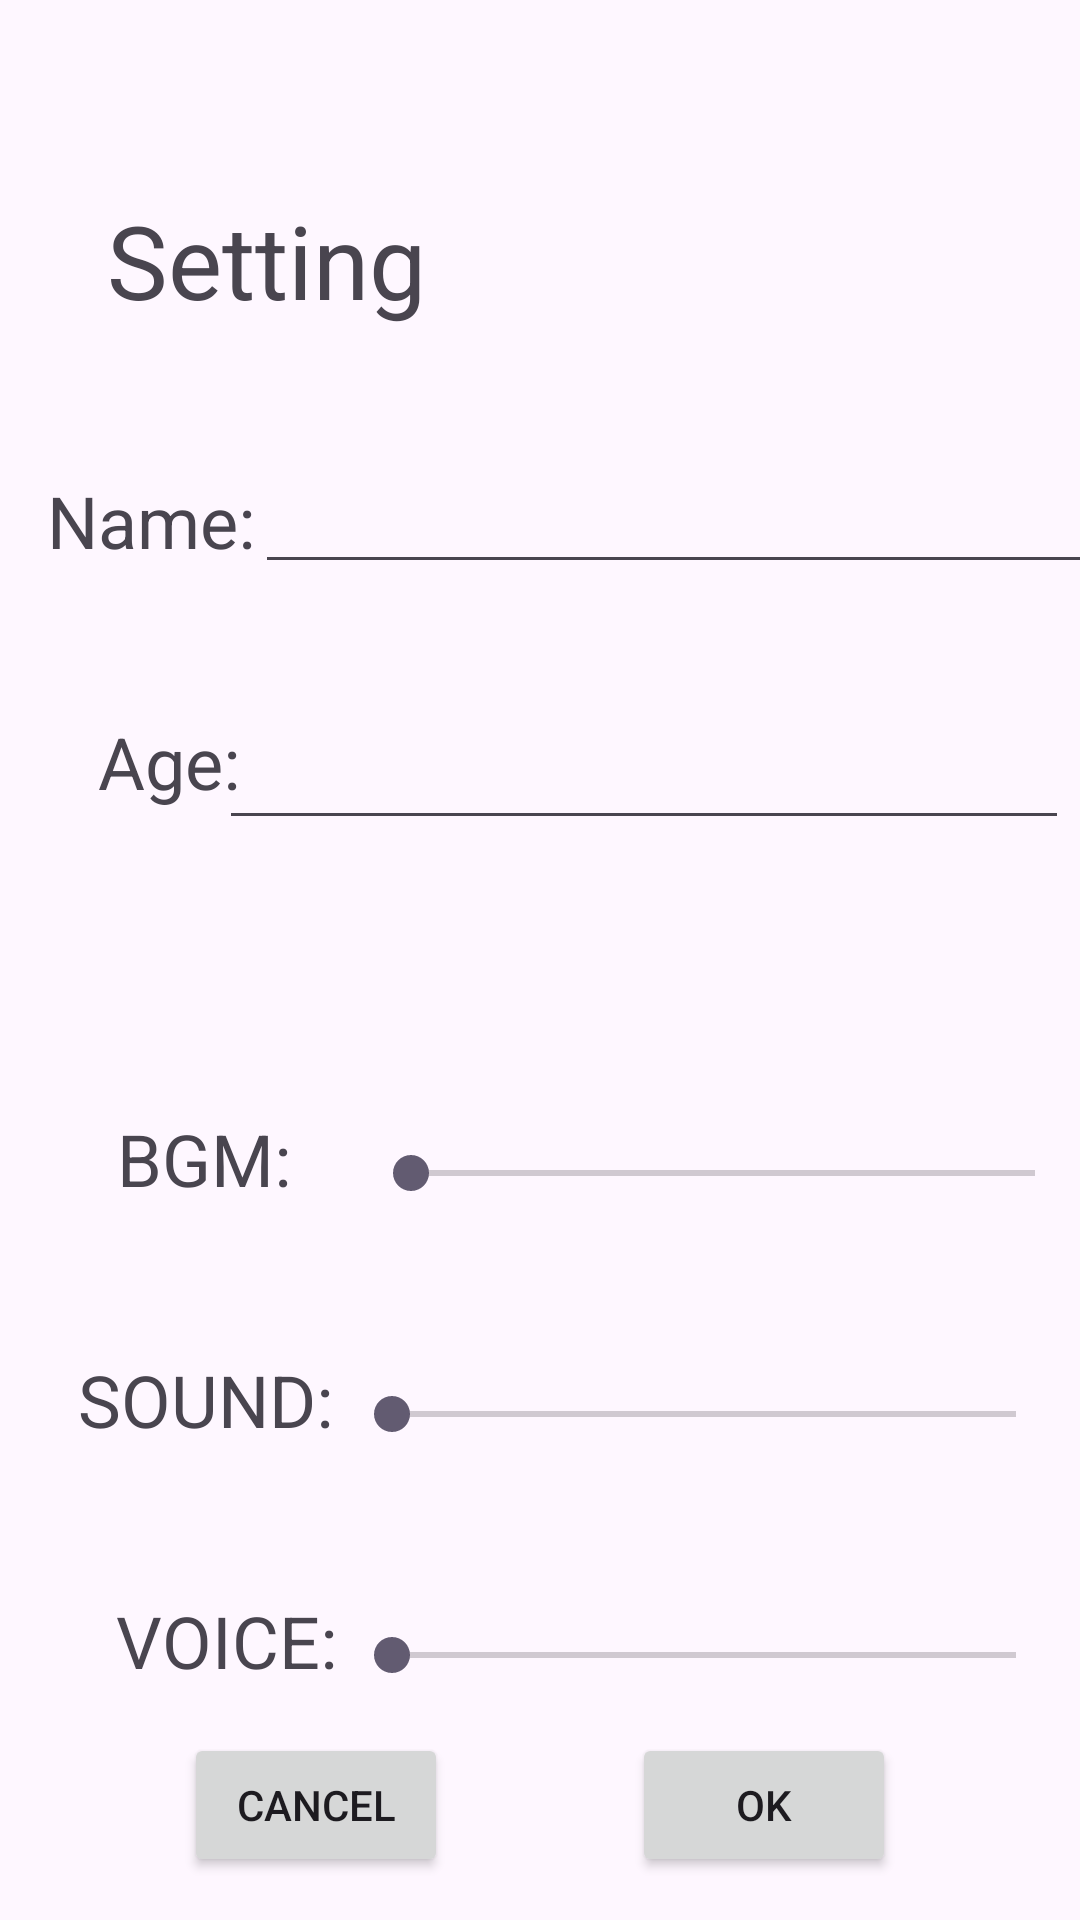

Produce the Android XML layout that renders to this screen, including the resource entries it uses.
<!-- AndroidManifest.xml: application theme Theme.ApplicationDeveropment -->
<!-- res/layout/activity_setting.xml -->
<?xml version="1.0" encoding="utf-8"?>
<androidx.constraintlayout.widget.ConstraintLayout xmlns:android="http://schemas.android.com/apk/res/android"
    xmlns:app="http://schemas.android.com/apk/res-auto"
    xmlns:tools="http://schemas.android.com/tools"
    android:layout_width="match_parent"
    android:layout_height="match_parent"
    tools:context=".SettingActivity">

    <Button
        android:id="@+id/cancelButton"
        android:layout_width="wrap_content"
        android:layout_height="wrap_content"
        android:text="CANCEL"
        app:layout_constraintTop_toBottomOf="@id/voiceTitle"
        app:layout_constraintStart_toStartOf="parent"
        app:layout_constraintEnd_toStartOf="@+id/okButton"
        app:layout_constraintBottom_toBottomOf="parent"/>

    <Button
        android:id="@+id/okButton"
        android:layout_width="wrap_content"
        android:layout_height="wrap_content"
        android:text="OK"
        app:layout_constraintTop_toBottomOf="@id/voiceTitle"
        app:layout_constraintEnd_toEndOf="parent"
        app:layout_constraintStart_toEndOf="@id/cancelButton"
        app:layout_constraintBottom_toBottomOf="parent"/>

    <TextView
        android:id="@+id/settingTitle"
        android:layout_width="wrap_content"
        android:layout_height="wrap_content"
        android:layout_marginTop="64dp"
        android:text="Setting"
        android:textSize="34sp"
        app:layout_constraintEnd_toEndOf="parent"
        app:layout_constraintHorizontal_bias="0.14"
        app:layout_constraintStart_toStartOf="parent"
        app:layout_constraintTop_toTopOf="parent" />

    <TextView
        android:id="@+id/nameTitle"
        android:layout_width="wrap_content"
        android:layout_height="wrap_content"
        android:layout_marginStart="40dp"
        android:layout_marginTop="48dp"
        android:text="Name:"
        android:textSize="24sp"
        app:layout_constraintStart_toStartOf="parent"
        app:layout_constraintEnd_toStartOf="@id/nameEdit"
        app:layout_constraintTop_toBottomOf="@+id/settingTitle" />

    <EditText
        android:id="@+id/nameEdit"
        android:layout_width="wrap_content"
        android:layout_height="wrap_content"
        android:layout_marginTop="36dp"
        android:layout_marginEnd="16dp"
        android:ems="10"
        android:inputType="text"
        android:text=""
        android:textSize="24sp"
        app:layout_constraintEnd_toEndOf="parent"
        app:layout_constraintStart_toEndOf="@id/nameTitle"
        app:layout_constraintTop_toBottomOf="@+id/settingTitle" />

    <TextView
        android:id="@+id/ageTitle"
        android:layout_width="wrap_content"
        android:layout_height="wrap_content"
        android:layout_marginStart="40dp"
        android:layout_marginTop="48dp"
        android:text="Age:"
        android:textSize="24sp"
        app:layout_constraintStart_toStartOf="parent"
        app:layout_constraintEnd_toStartOf="@id/ageEdit"
        app:layout_constraintTop_toBottomOf="@+id/nameTitle" />

    <EditText
        android:id="@+id/ageEdit"
        android:layout_width="wrap_content"
        android:layout_height="wrap_content"
        android:layout_marginTop="36dp"
        android:layout_marginEnd="16dp"
        android:ems="10"
        android:inputType="text"
        android:text=""
        android:textSize="24sp"
        app:layout_constraintEnd_toEndOf="parent"
        app:layout_constraintStart_toStartOf="@id/nameEdit"
        app:layout_constraintTop_toBottomOf="@+id/nameEdit" />

    <TextView
        android:id="@+id/bgmTitle"
        android:layout_width="wrap_content"
        android:layout_height="wrap_content"
        android:layout_marginStart="40dp"
        android:layout_marginTop="100dp"
        android:text="BGM:"
        android:textSize="24sp"
        app:layout_constraintStart_toStartOf="parent"
        app:layout_constraintEnd_toStartOf="@id/bgmSeekBar"
        app:layout_constraintTop_toBottomOf="@+id/ageTitle" />

    <TextView
        android:id="@+id/soundTitle"
        android:layout_width="wrap_content"
        android:layout_height="wrap_content"
        android:layout_marginStart="40dp"
        android:layout_marginTop="48dp"
        android:text="SOUND:"
        android:textSize="24sp"
        app:layout_constraintStart_toStartOf="parent"
        app:layout_constraintEnd_toEndOf="@id/bgmTitle"
        app:layout_constraintTop_toBottomOf="@+id/bgmTitle" />

    <TextView
        android:id="@+id/voiceTitle"
        android:layout_width="wrap_content"
        android:layout_height="wrap_content"
        android:layout_marginStart="40dp"
        android:layout_marginTop="48dp"
        android:text="VOICE:"
        android:textSize="24sp"
        app:layout_constraintStart_toStartOf="parent"
        app:layout_constraintEnd_toEndOf="@id/soundTitle"
        app:layout_constraintTop_toBottomOf="@+id/soundTitle" />

    <SeekBar
        android:id="@+id/bgmSeekBar"
        android:layout_width="240dp"
        android:layout_height="wrap_content"
        android:layout_marginTop="12dp"
        android:layout_marginStart="24dp"
        app:layout_constraintStart_toEndOf="@id/bgmTitle"
        app:layout_constraintEnd_toEndOf="parent"
        app:layout_constraintTop_toTopOf="@id/bgmTitle" />

    <SeekBar
        android:id="@+id/soundSeekBar"
        android:layout_width="240dp"
        android:layout_height="wrap_content"
        android:layout_marginTop="12dp"
        android:layout_marginEnd="12dp"
        app:layout_constraintStart_toStartOf="@id/bgmSeekBar"
        app:layout_constraintEnd_toEndOf="parent"
        app:layout_constraintTop_toTopOf="@id/soundTitle" />

    <SeekBar
        android:id="@+id/voiceSeekBar"
        android:layout_width="240dp"
        android:layout_height="wrap_content"
        android:layout_marginTop="12dp"
        android:layout_marginEnd="12dp"
        app:layout_constraintStart_toStartOf="@id/bgmSeekBar"
        app:layout_constraintEnd_toEndOf="parent"
        app:layout_constraintTop_toTopOf="@id/voiceTitle" />
</androidx.constraintlayout.widget.ConstraintLayout>
<!-- resources referenced by this layout -->
<resources>
  <style name="Theme.ApplicationDeveropment" parent="Base.Theme.ApplicationDeveropment" />
  <style name="Base.Theme.ApplicationDeveropment" parent="Theme.Material3.DayNight.NoActionBar">
          
          
      </style>
</resources>
